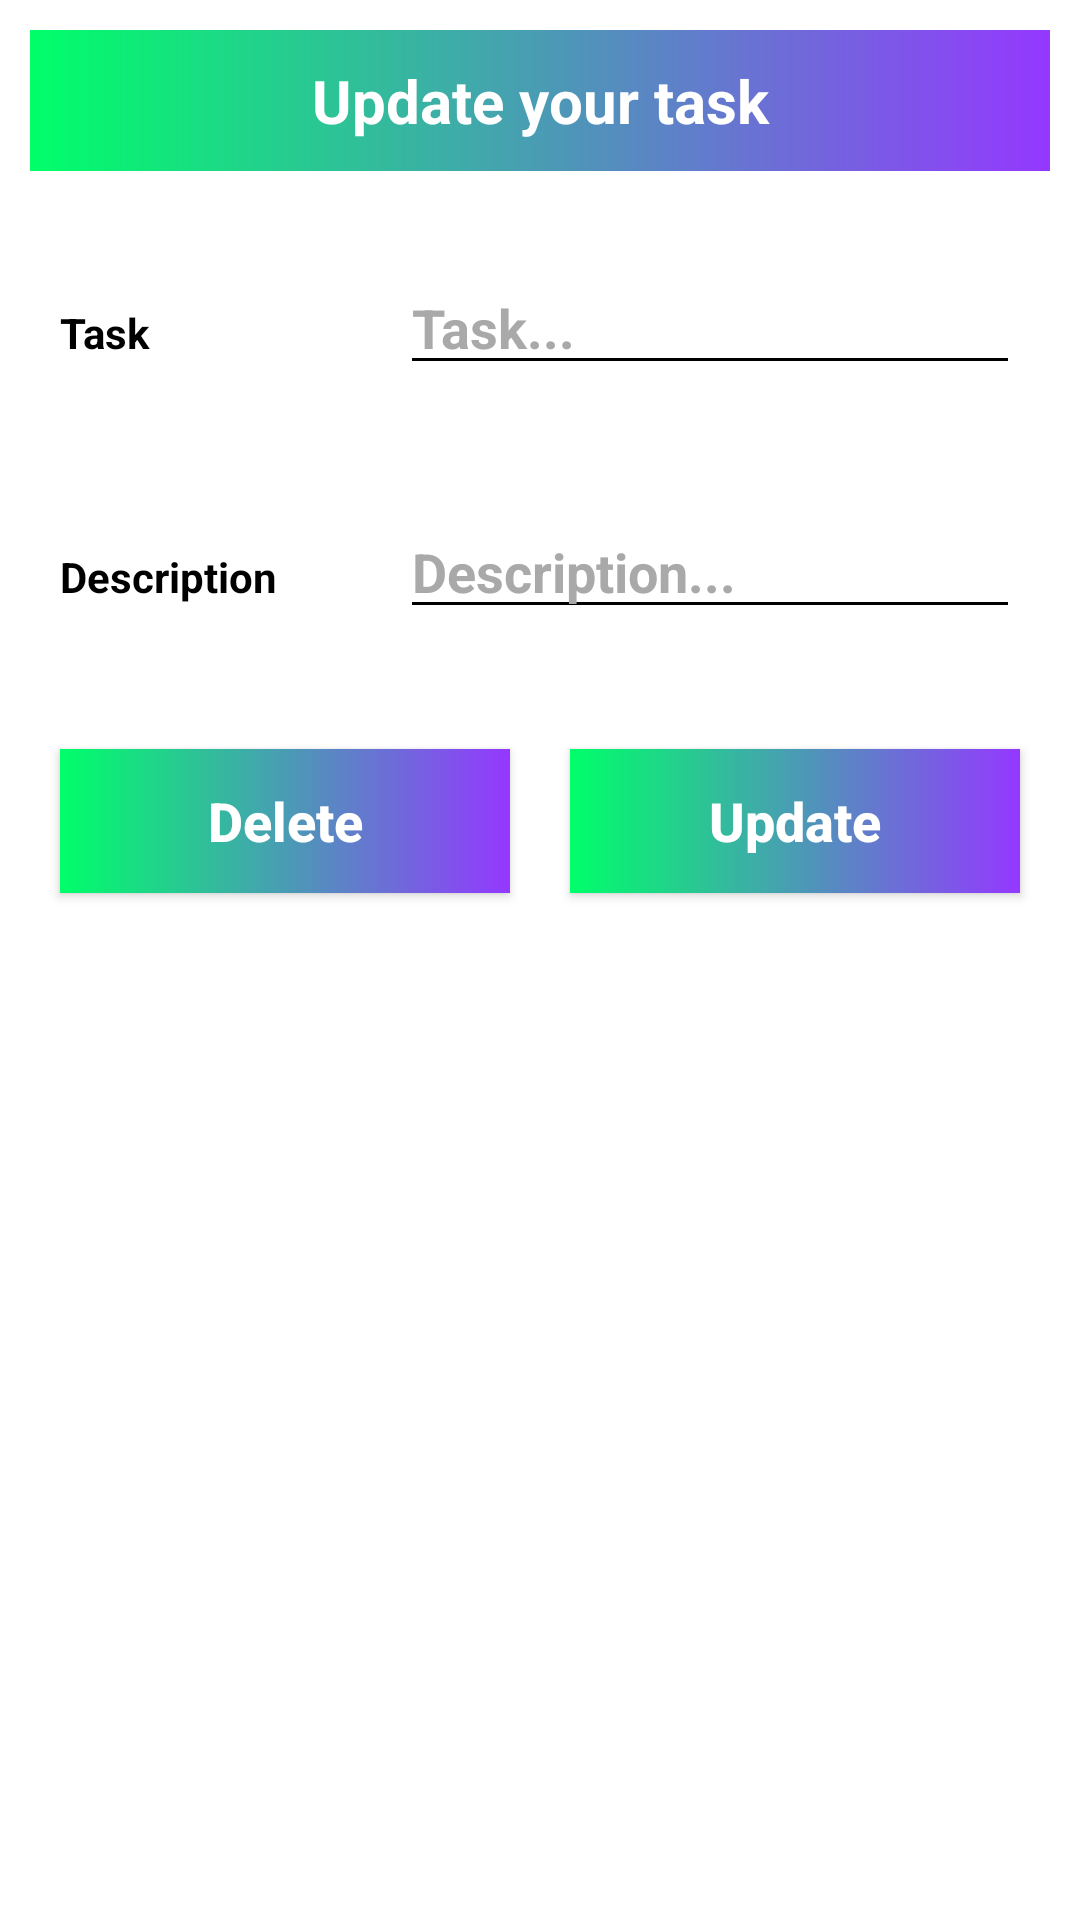

The Android layout XML behind this screen, and the referenced resources:
<!-- AndroidManifest.xml: application theme Theme.ToDoList -->
<!-- res/layout/update_data.xml -->
<?xml version="1.0" encoding="utf-8"?>
<LinearLayout xmlns:android="http://schemas.android.com/apk/res/android"
    android:layout_width="match_parent"
    android:orientation="vertical"
    android:background="#fff"
    android:layout_height="match_parent">

    <TextView
        android:layout_width="match_parent"
        android:layout_height="wrap_content"
        android:layout_margin="10dp"
        android:text="Update your task"
        android:gravity="center"
        android:background="@drawable/background_design"
        android:textColor="#fff"
        android:padding="10dp"
        android:textSize="20sp"
        android:textStyle="bold"/>

    <LinearLayout
        android:layout_width="match_parent"
        android:layout_height="wrap_content"
        android:layout_margin="10dp"
        android:orientation="horizontal">

        <RelativeLayout
            android:layout_width="0dp"
            android:layout_height="wrap_content"
            android:layout_weight="2">

            <TextView
                android:layout_width="match_parent"
                android:layout_height="wrap_content"
                android:text="Task"
                android:textStyle="bold"
                android:textColor="#000"
                android:layout_margin="10dp"/>
        </RelativeLayout>

        <RelativeLayout
            android:layout_width="0dp"
            android:layout_height="wrap_content"
            android:layout_weight="4">

            <EditText
                android:id="@+id/mEditTextTask"
                android:layout_width="match_parent"
                android:layout_height="wrap_content"
                android:hint="Task..."
                android:textStyle="bold"
                android:textColor="#000"
                android:textColorHint="#a9a9a9"
                android:backgroundTint="#000"
                android:layout_margin="10dp"/>
        </RelativeLayout>
    </LinearLayout>

    <LinearLayout
        android:layout_width="match_parent"
        android:layout_height="wrap_content"
        android:layout_margin="10dp"
        android:orientation="horizontal">

        <RelativeLayout
            android:layout_width="0dp"
            android:layout_height="wrap_content"
            android:layout_weight="2">

            <TextView
                android:layout_width="match_parent"
                android:layout_height="wrap_content"
                android:text="Description"
                android:textStyle="bold"
                android:textColor="#000"
                android:layout_margin="10dp"/>
        </RelativeLayout>

        <RelativeLayout
            android:layout_width="0dp"
            android:layout_height="wrap_content"
            android:layout_weight="4">

            <EditText
                android:id="@+id/mEditTextDescription"
                android:layout_width="match_parent"
                android:layout_height="wrap_content"
                android:hint="Description..."
                android:textStyle="bold"
                android:textColor="#000"
                android:textColorHint="#a9a9a9"
                android:backgroundTint="#000"
                android:layout_margin="10dp"/>
        </RelativeLayout>
    </LinearLayout>

    <LinearLayout
        android:layout_width="match_parent"
        android:layout_height="wrap_content"
        android:layout_margin="10dp"
        android:orientation="horizontal">

        <RelativeLayout
            android:layout_width="0dp"
            android:layout_height="wrap_content"
            android:layout_weight="2">

            <Button
                android:id="@+id/deleteBtn"
                android:text="Delete"
                android:textAllCaps="false"
                android:textColor="#fff"
                android:background="@drawable/background_design"
                android:layout_margin="10dp"
                android:textStyle="bold"
                android:textSize="18sp"
                android:layout_width="match_parent"
                android:layout_height="wrap_content"/>
        </RelativeLayout>

        <RelativeLayout
            android:layout_width="0dp"
            android:layout_height="wrap_content"
            android:layout_weight="2">

            <Button
                android:id="@+id/updateBtn"
                android:text="Update"
                android:textAllCaps="false"
                android:textColor="#fff"
                android:background="@drawable/background_design"
                android:layout_margin="10dp"
                android:textStyle="bold"
                android:textSize="18sp"
                android:layout_width="match_parent"
                android:layout_height="wrap_content"/>
        </RelativeLayout>
    </LinearLayout>
</LinearLayout>
<!-- resources referenced by this layout -->
<resources>
  <!-- drawable background_design (drawable) -->
  <?xml version="1.0" encoding="utf-8"?>
  <shape xmlns:android="http://schemas.android.com/apk/res/android">
      <gradient
          android:endColor="#9438ff"
          android:startColor="#00ff69"/>
  </shape>
  <style name="Theme.ToDoList" parent="Theme.AppCompat.DayNight.NoActionBar">
          
          <item name="colorPrimary">@color/purple_500</item>
          <item name="colorPrimaryVariant">@color/purple_700</item>
          <item name="colorOnPrimary">@color/white</item>
          
          <item name="colorSecondary">@color/teal_200</item>
          <item name="colorSecondaryVariant">@color/teal_700</item>
          <item name="colorOnSecondary">@color/black</item>
          
          <item name="android:statusBarColor" tools:targetApi="l">?attr/colorPrimaryVariant</item>
          
      </style>
  <!-- not gathered from this repository: default colours our renderer supplied (Android Studio template values) -->
  <color name="purple_500">#FF6200EE</color>
  <color name="purple_700">#FF3700B3</color>
  <color name="teal_200">#FF03DAC5</color>
  <color name="teal_700">#FF018786</color>
  <color name="black">#FF000000</color>
  <color name="white">#FFFFFFFF</color>
</resources>
